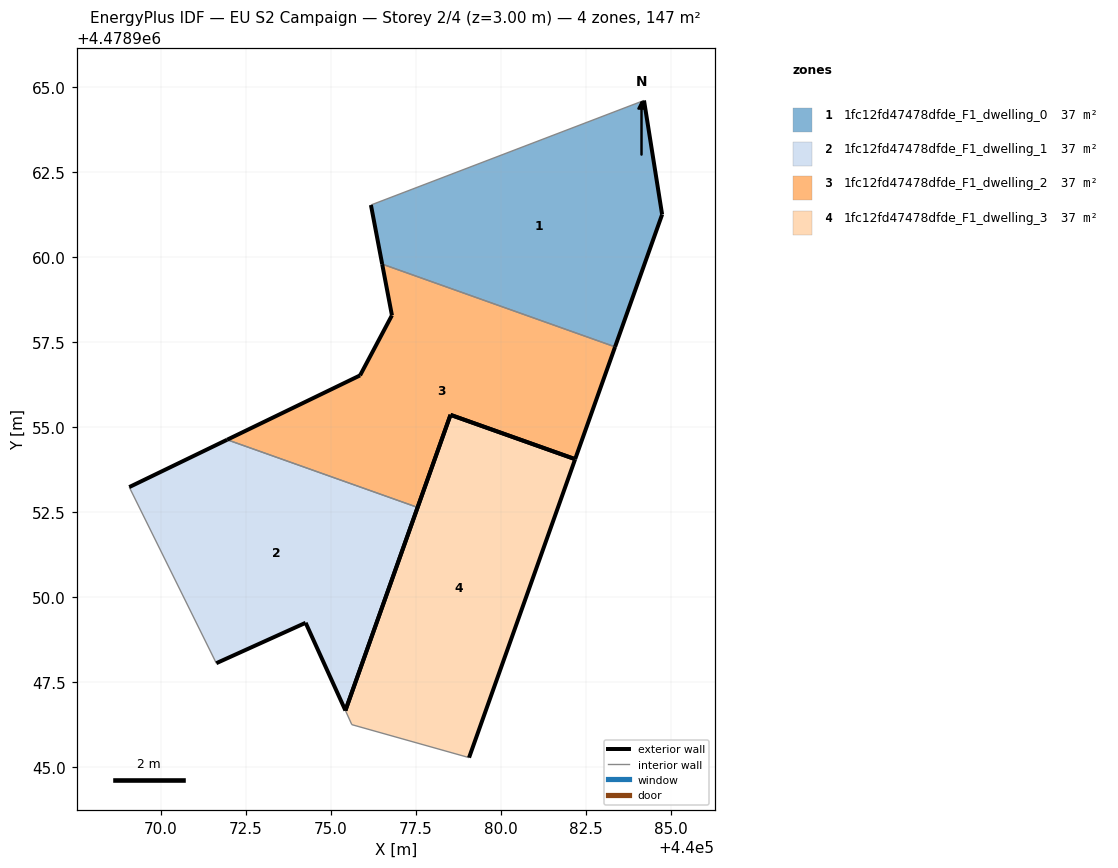
=== STOREY PLAN SPEC (per zone: floor XY polygon, exterior-wall plan segments, windows/doors) ===
zone 1: 1fc12fd47478dfde_F1_dwelling_0  (36.8 m²)
  floor: (440083.36, 4478957.36) (440084.75, 4478961.25) (440084.21, 4478964.61) (440076.18, 4478961.53) (440076.51, 4478959.79)
  exterior wall: (440084.21, 4478964.61) – (440084.75, 4478961.25)  [3.4 m]
  exterior wall: (440084.75, 4478961.25) – (440083.36, 4478957.36)  [4.1 m]
  exterior wall: (440076.51, 4478959.79) – (440076.18, 4478961.53)  [1.8 m]
  interior walls: 2
zone 2: 1fc12fd47478dfde_F1_dwelling_1  (36.7 m²)
  floor: (440075.43, 4478946.65) (440077.55, 4478952.63) (440071.94, 4478954.62) (440069.06, 4478953.23) (440071.63, 4478948.05) (440074.25, 4478949.24)
  exterior wall: (440077.55, 4478952.63) – (440075.43, 4478946.65)  [6.3 m]
  exterior wall: (440075.43, 4478946.65) – (440074.26, 4478949.24)  [2.8 m]
  exterior wall: (440074.26, 4478949.24) – (440071.63, 4478948.05)  [2.9 m]
  exterior wall: (440069.06, 4478953.23) – (440071.95, 4478954.62)  [3.2 m]
  interior walls: 2
zone 3: 1fc12fd47478dfde_F1_dwelling_2  (36.8 m²)
  floor: (440082.19, 4478954.05) (440083.36, 4478957.36) (440076.51, 4478959.79) (440076.79, 4478958.28) (440075.86, 4478956.52) (440071.94, 4478954.62) (440077.55, 4478952.63) (440078.52, 4478955.36)
  exterior wall: (440083.36, 4478957.36) – (440082.19, 4478954.05)  [3.5 m]
  exterior wall: (440078.52, 4478955.36) – (440077.55, 4478952.63)  [2.9 m]
  exterior wall: (440071.95, 4478954.62) – (440075.86, 4478956.52)  [4.3 m]
  exterior wall: (440075.86, 4478956.52) – (440076.79, 4478958.28)  [2.0 m]
  exterior wall: (440076.79, 4478958.28) – (440076.51, 4478959.79)  [1.5 m]
  exterior wall: (440082.19, 4478954.05) – (440078.52, 4478955.35)  [3.9 m]
  interior walls: 2
zone 4: 1fc12fd47478dfde_F1_dwelling_3  (36.7 m²)
  floor: (440079.06, 4478945.27) (440082.19, 4478954.05) (440078.52, 4478955.36) (440075.43, 4478946.65) (440075.61, 4478946.24)
  exterior wall: (440075.43, 4478946.65) – (440078.52, 4478955.36)  [9.2 m]
  exterior wall: (440082.19, 4478954.05) – (440079.07, 4478945.27)  [9.3 m]
  exterior wall: (440078.52, 4478955.36) – (440082.19, 4478954.05)  [3.9 m]
  interior walls: 2

=== DERIVED (storey summary) ===
Building: EU S2 Campaign
Storey: 2 of 4  (floor level z = 3.00 m)
Storey gross floor area: 147.0 m²
Zones on this storey: 4
  - 1fc12fd47478dfde_F1_dwelling_0: floor 36.8 m²; exterior wall 9.3 m (27.9 m²); WWR 0.0%
  - 1fc12fd47478dfde_F1_dwelling_1: floor 36.7 m²; exterior wall 15.3 m (45.8 m²); WWR 0.0%
  - 1fc12fd47478dfde_F1_dwelling_2: floor 36.8 m²; exterior wall 18.2 m (54.5 m²); WWR 0.0%
  - 1fc12fd47478dfde_F1_dwelling_3: floor 36.7 m²; exterior wall 22.4 m (67.3 m²); WWR 0.0%
Zone adjacency (shared interzone walls):
  - 1fc12fd47478dfde_F1_dwelling_0 ↔ 1fc12fd47478dfde_F1_dwelling_2
  - 1fc12fd47478dfde_F1_dwelling_1 ↔ 1fc12fd47478dfde_F1_dwelling_2